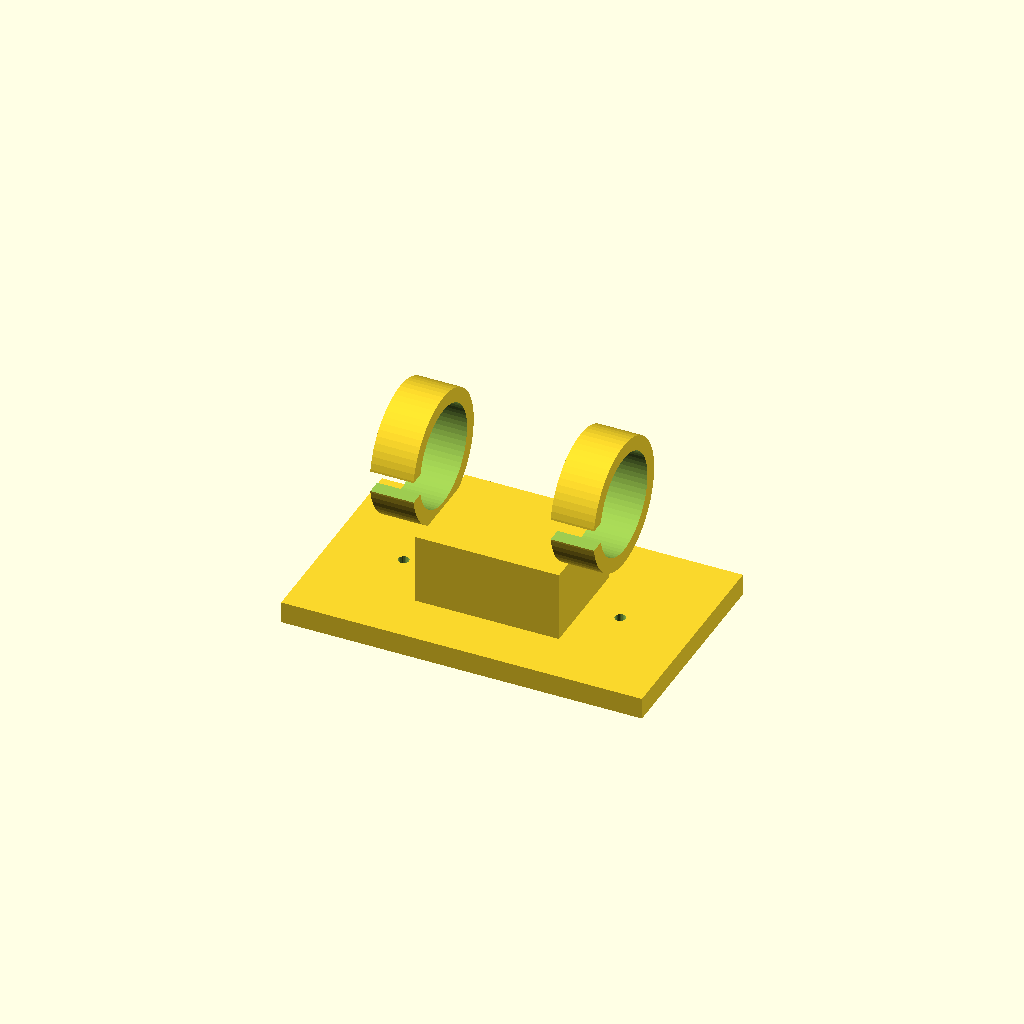
Cell 1: rendered with the file's own defaults.
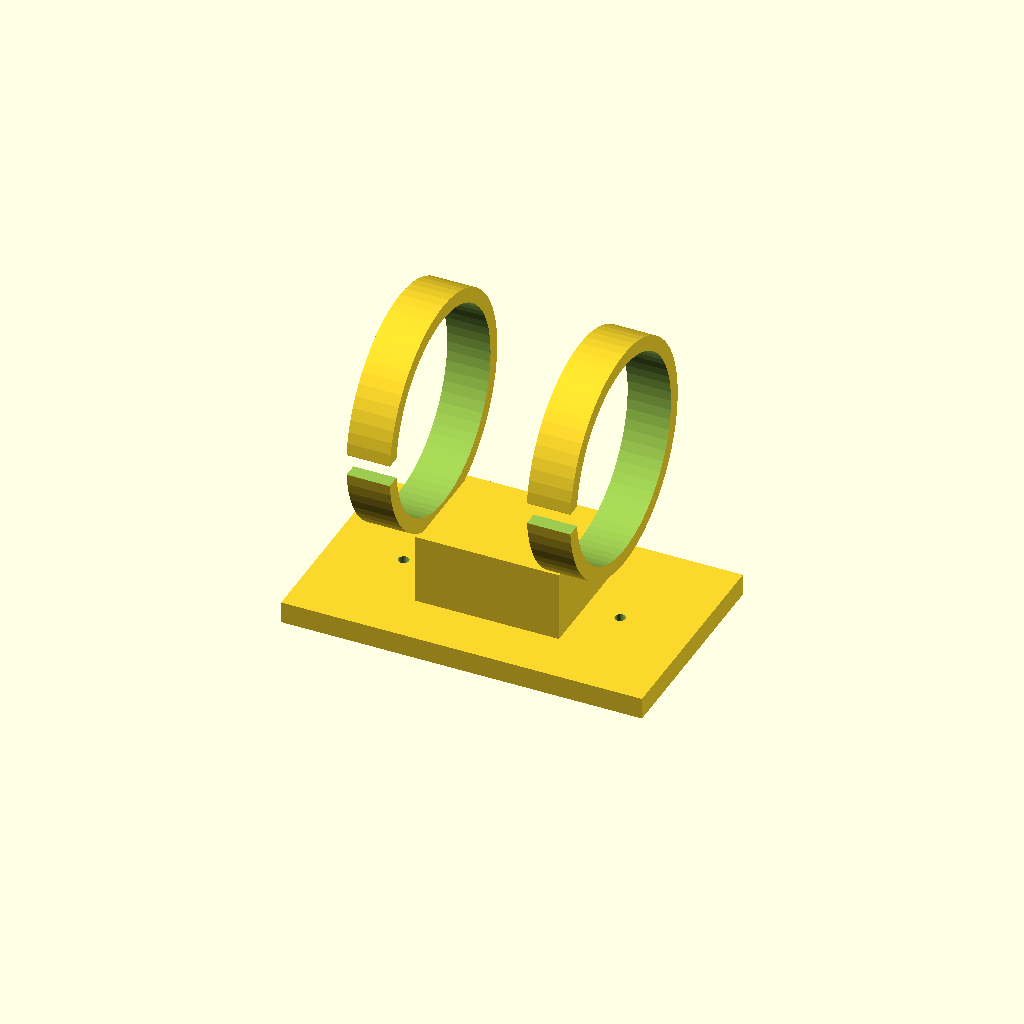
Cell 2: the same model with fuse_od = 112.
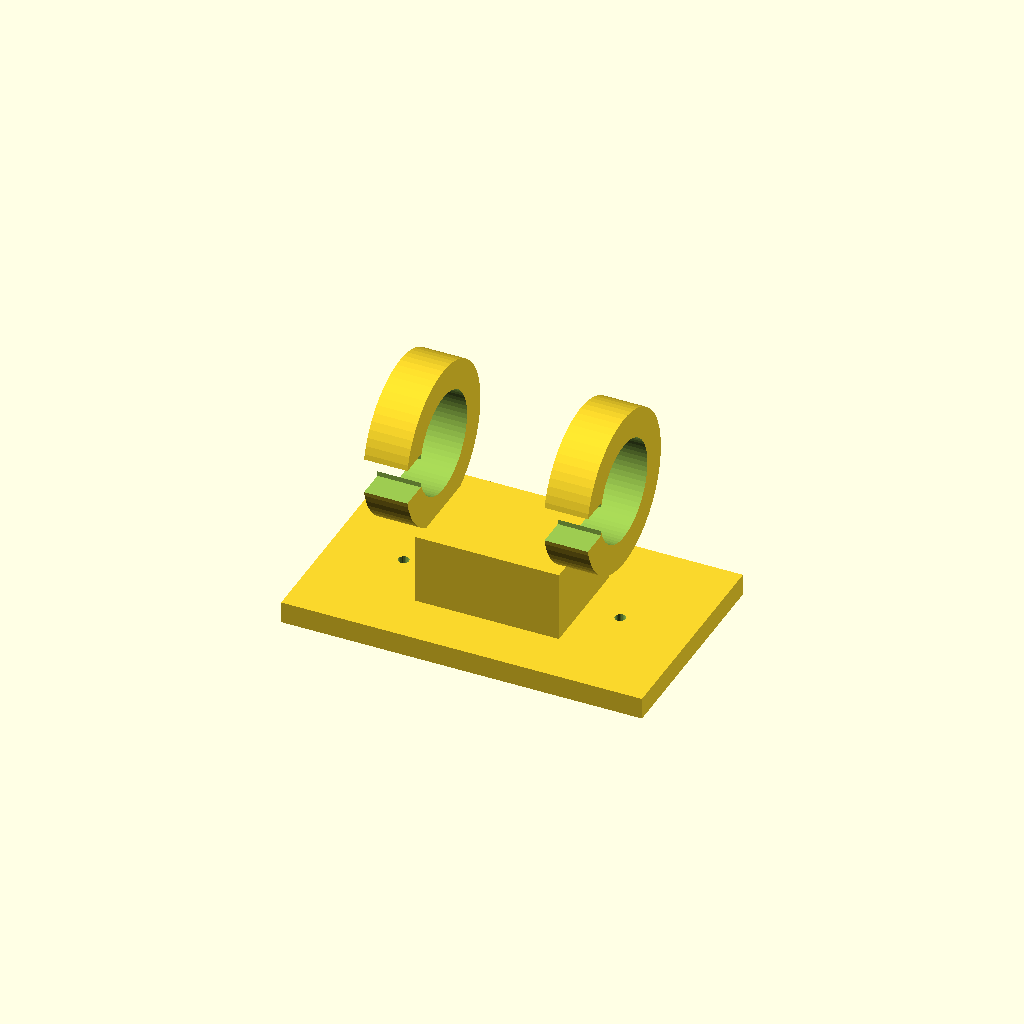
Cell 3 — ring_t set to 16, the other parameters unchanged.
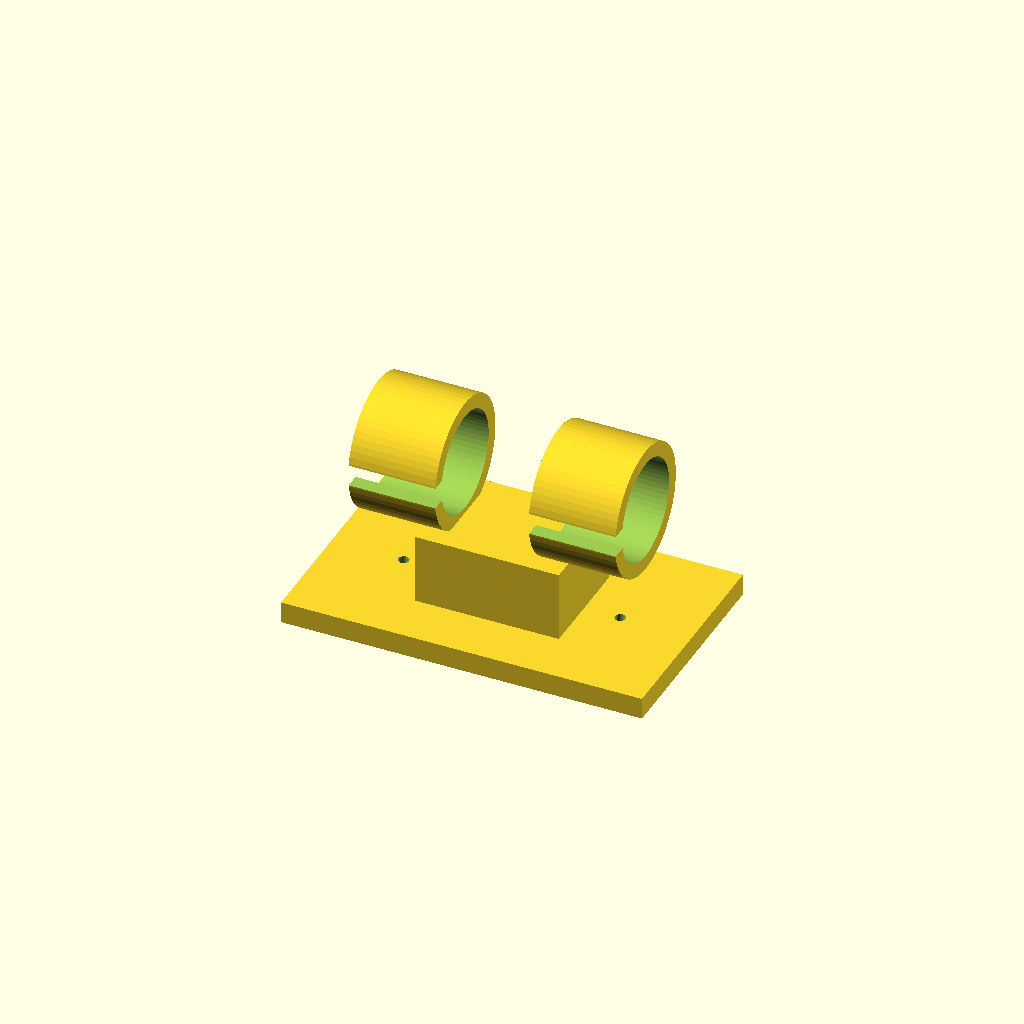
Cell 4 — ring_w set to 48, the other parameters unchanged.
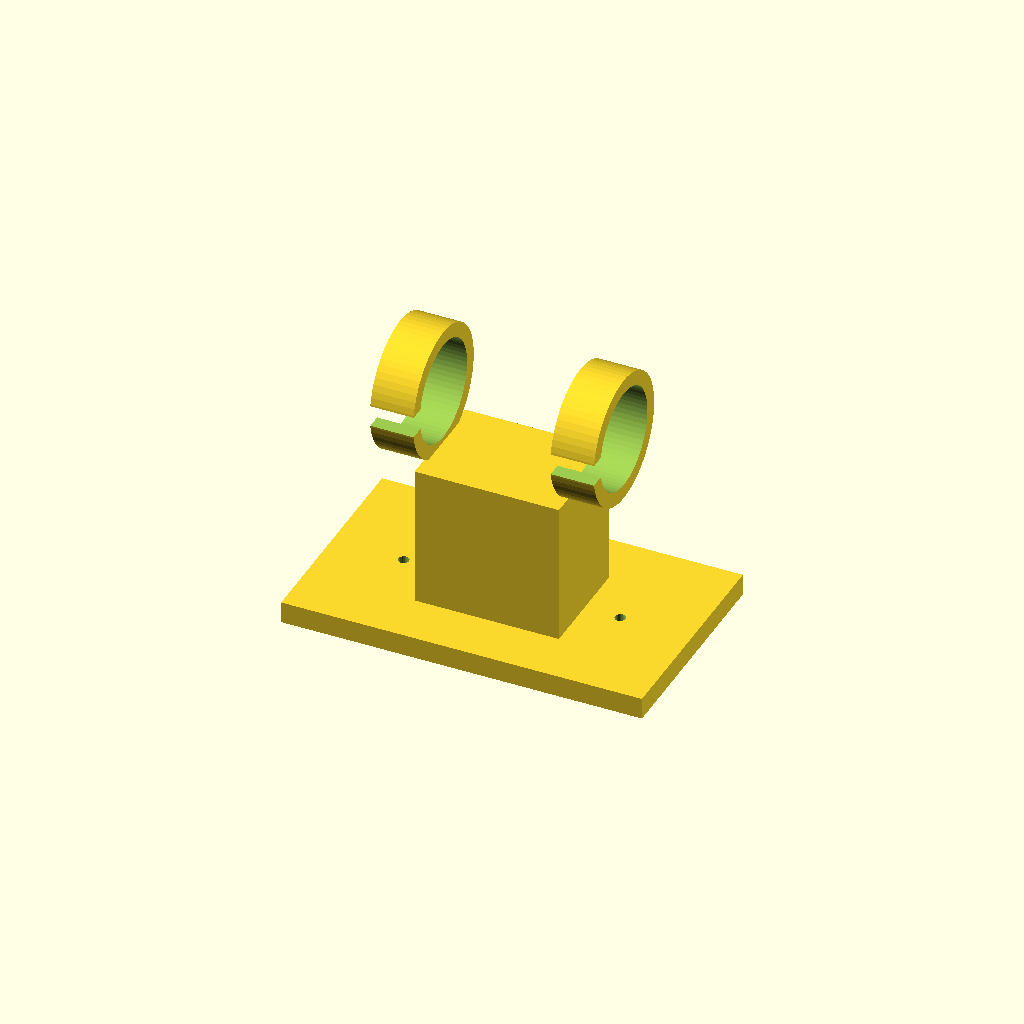
Cell 5: the same model with saddle_h = 80.
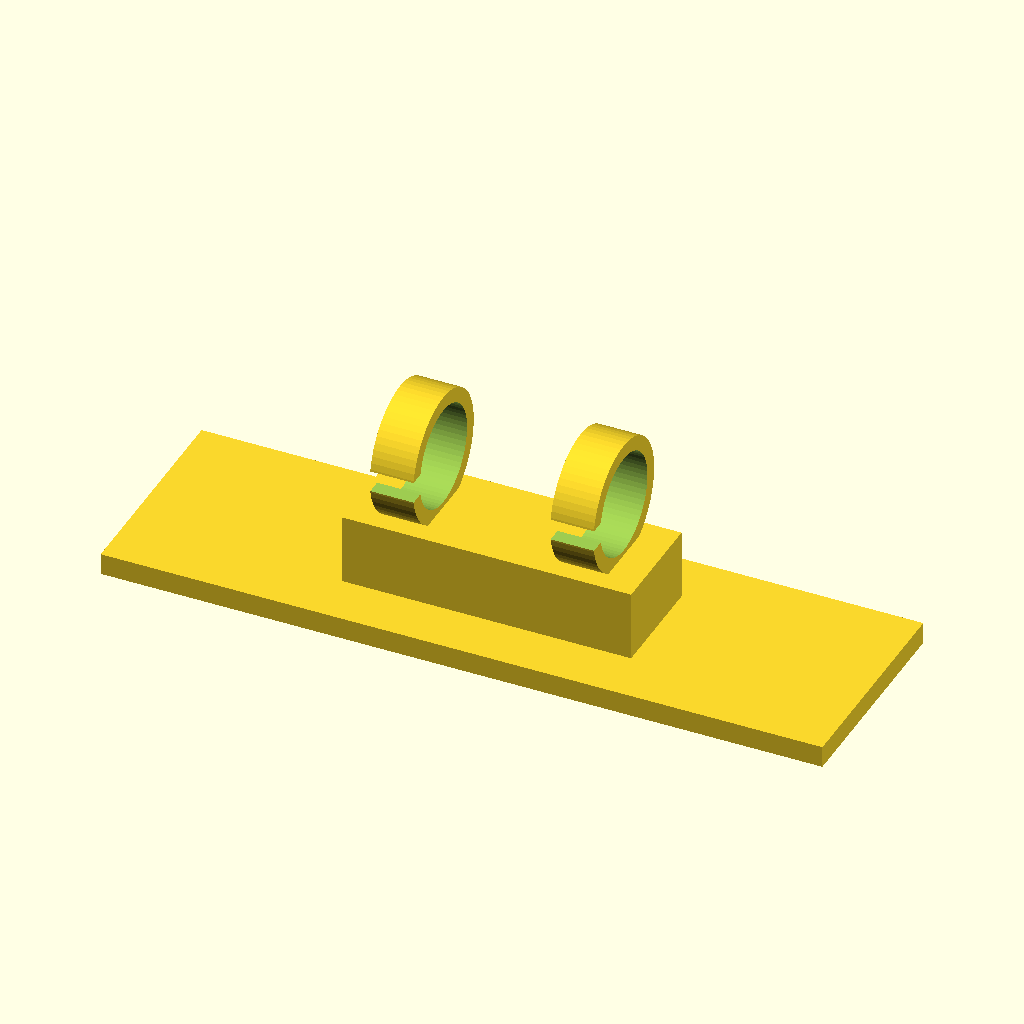
Cell 6: base_l = 400 (everything else at default).
One fixed orthographic camera (rotation 55°, 0°, 25°; colour scheme Cornfield) for every cell.
Source of the model, fighter-jet/tooling/jigs/fuselage_splice_jig.scad:
// ISM-FJ-TOOL-010 — Fuselage splice assembly jig (study mm)
// Aligns A01↔A02 at FS-42 and A02↔A03 at FS-72. Issue #106.
// Single manifold solid: X-axis rings seat into saddle with volumetric overlap.

fuse_od = 56;
ring_t = 8;
ring_w = 24;
saddle_h = 40;
base_l = 200;
base_w = 120;
base_t = 12;
pin_d = 6;
overlap = 6;
ring_od = fuse_od + 2 * ring_t;

module splice_ring() {
    // Clamp about fuselage X-axis; radial split for open/close.
    rotate([0, 90, 0])
        difference() {
            cylinder(h = ring_w, d = ring_od, center = true, $fn = 64);
            cylinder(h = ring_w + 2, d = fuse_od, center = true, $fn = 64);
            translate([0, -(fuse_od / 2 + ring_t / 2), 0])
                cube([ring_t + 4, ring_t + 2, ring_w + 2], center = true);
        }
}

module saddle() {
    cube([base_l * 0.4, base_w * 0.5, saddle_h], center = true);
}

module base() {
    difference() {
        cube([base_l, base_w, base_t], center = true);
        for (x = [-60, 60])
            translate([x, 0, 0])
                cylinder(h = base_t + 2, d = pin_d, center = true, $fn = 24);
    }
}

module fuselage_splice_jig() {
    saddle_top = base_t / 2 + saddle_h;
    // Ring OD bottom digs `overlap` into the flat saddle top → one solid
    ring_z = saddle_top - overlap + ring_od / 2;
    union() {
        base();
        // Sink saddle into base by 1 mm so the join is volumetric
        translate([0, 0, base_t / 2 + saddle_h / 2 - 1])
            saddle();
        // Pegs from saddle into each ring (belt-and-suspenders manifold join)
        for (x = [-50, 50]) {
            translate([x, 0, saddle_top - overlap / 2])
                cube([ring_w * 0.6, 16, overlap + 2], center = true);
            translate([x, 0, ring_z])
                splice_ring();
        }
    }
}

fuselage_splice_jig();
Parameter table extracted from the source (name, type, default, range or options):
fuse_od: number, default 56
ring_t: number, default 8
ring_w: number, default 24
saddle_h: number, default 40
base_l: number, default 200
base_w: number, default 120
base_t: number, default 12
pin_d: number, default 6
overlap: number, default 6
